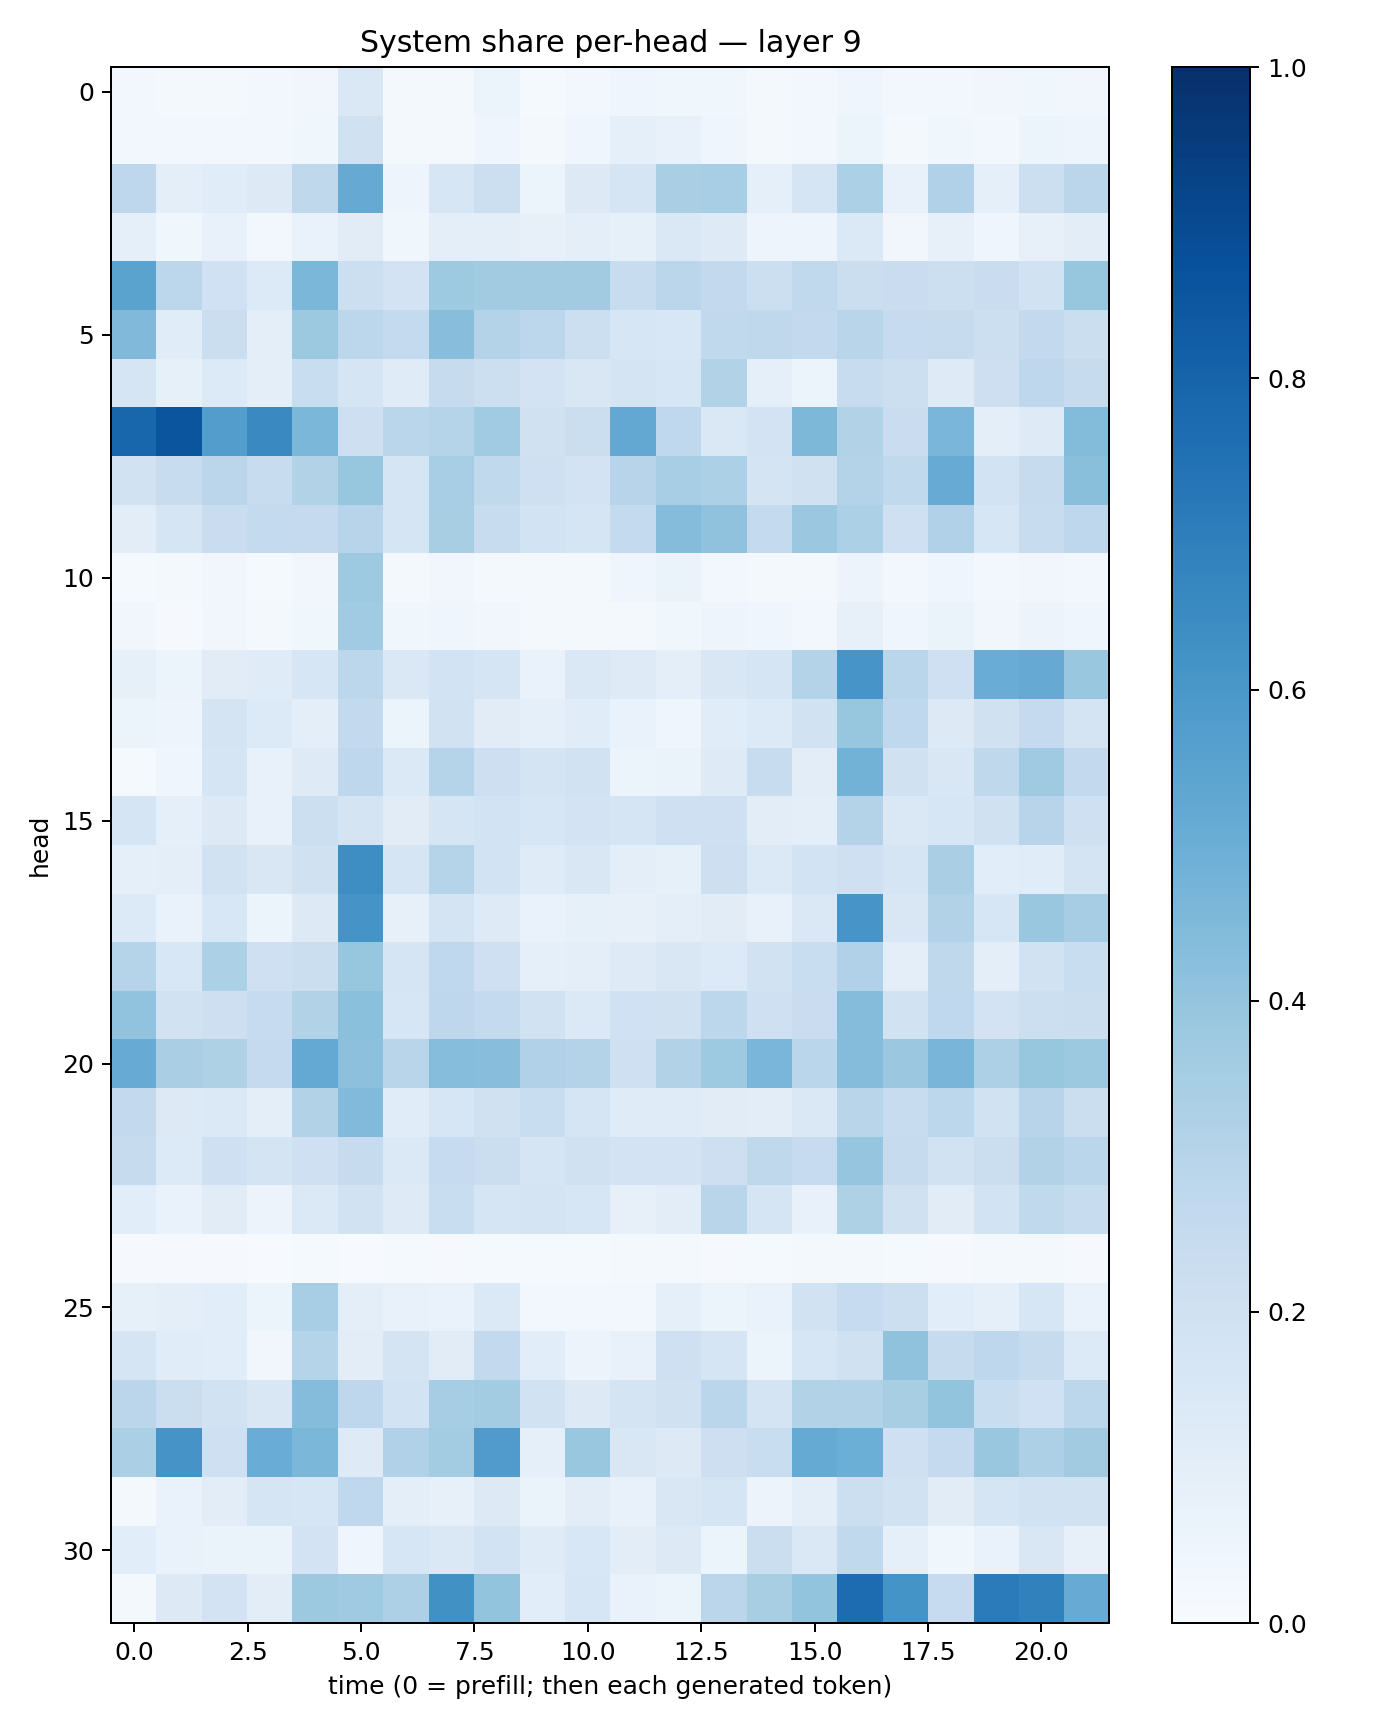

Source data for this figure (header and first rows):
0.02780168, 0.018554067, 0.021659497, 0.027774405, 0.032800816, 0.14653721, 0.017664878, 0.020599123, 0.05185137, 0.013915695, 0.026310267, 0.040608015, 0.038870938, 0.0356391, 0.020095227, 0.023975998, 0.04349485, 0.024846122, 0.02561802, 0.034300204, 0.03833832, 0.032383185
0.02803, 0.02873, 0.02661, 0.02712, 0.03528, 0.1969, 0.0216, 0.02334, 0.04457, 0.02272, 0.04076, 0.08989, 0.07057, 0.04296, 0.02287, 0.02454, 0.0587, 0.0222, 0.03715, 0.02895, 0.05874, 0.04805
0.2746, 0.1013, 0.1143, 0.129, 0.2718, 0.5137, 0.04962, 0.1604, 0.2162, 0.06156, 0.1277, 0.1688, 0.3386, 0.3472, 0.0915, 0.1647, 0.3292, 0.07736, 0.3167, 0.09329, 0.2179, 0.2835
0.09315, 0.03561, 0.07786, 0.02934, 0.06846, 0.1127, 0.03812, 0.09824, 0.0962, 0.07844, 0.09736, 0.08555, 0.1425, 0.1222, 0.04987, 0.04883, 0.1405, 0.03364, 0.08129, 0.0433, 0.07946, 0.1042
0.5491, 0.2796, 0.1998, 0.1349, 0.4584, 0.2184, 0.1809, 0.3718, 0.362, 0.3618, 0.363, 0.2367, 0.2843, 0.2582, 0.218, 0.2631, 0.2246, 0.2272, 0.2173, 0.2277, 0.1897, 0.394
0.4489, 0.1148, 0.225, 0.09477, 0.3765, 0.2781, 0.255, 0.4277, 0.3063, 0.2798, 0.2187, 0.1589, 0.1544, 0.2625, 0.2718, 0.261, 0.2923, 0.2492, 0.2445, 0.2181, 0.2613, 0.2213
0.1661, 0.08218, 0.1336, 0.09661, 0.2313, 0.1663, 0.1197, 0.2423, 0.217, 0.1813, 0.1503, 0.1781, 0.1628, 0.3109, 0.08801, 0.05393, 0.2346, 0.2187, 0.1239, 0.2138, 0.2752, 0.2423
0.7921, 0.8587, 0.5709, 0.6549, 0.4572, 0.2126, 0.2856, 0.3005, 0.3648, 0.1954, 0.2261, 0.5236, 0.2671, 0.1421, 0.1835, 0.4543, 0.314, 0.228, 0.4647, 0.09724, 0.125, 0.4389
0.1878, 0.2387, 0.2816, 0.2346, 0.3147, 0.392, 0.1661, 0.3442, 0.2633, 0.2067, 0.1802, 0.2937, 0.3468, 0.3289, 0.1765, 0.1976, 0.3062, 0.2627, 0.5102, 0.1874, 0.2445, 0.4255
0.1048, 0.1644, 0.2269, 0.2554, 0.2507, 0.2944, 0.1664, 0.3435, 0.2398, 0.1864, 0.1716, 0.2565, 0.4363, 0.4093, 0.2554, 0.381, 0.3311, 0.2061, 0.3188, 0.1596, 0.2366, 0.276
0.0145, 0.01922, 0.03294, 0.01426, 0.033, 0.3713, 0.01756, 0.03188, 0.02186, 0.01737, 0.01762, 0.03972, 0.06387, 0.03046, 0.01864, 0.01622, 0.05851, 0.02591, 0.04508, 0.02348, 0.03451, 0.02762
0.03423, 0.009157, 0.03255, 0.02091, 0.0389, 0.3669, 0.03859, 0.03946, 0.03174, 0.01799, 0.01978, 0.02086, 0.03529, 0.04725, 0.04145, 0.02914, 0.0809, 0.04608, 0.06309, 0.03512, 0.05519, 0.04501
0.08237, 0.052, 0.113, 0.1179, 0.1583, 0.2809, 0.1482, 0.1856, 0.1705, 0.06791, 0.1409, 0.1245, 0.09767, 0.1509, 0.1712, 0.3057, 0.6074, 0.2881, 0.2036, 0.5049, 0.5133, 0.3833
0.05301, 0.04767, 0.1737, 0.1344, 0.09752, 0.2596, 0.05938, 0.19, 0.1111, 0.08696, 0.1138, 0.06855, 0.04442, 0.1139, 0.1349, 0.1934, 0.3931, 0.2664, 0.1328, 0.197, 0.2501, 0.1766
0.01379, 0.04211, 0.167, 0.07397, 0.1243, 0.2749, 0.138, 0.2991, 0.2148, 0.177, 0.1904, 0.05441, 0.063, 0.1235, 0.2416, 0.1047, 0.4787, 0.198, 0.1494, 0.2705, 0.3698, 0.2581
0.17, 0.09352, 0.1307, 0.07093, 0.2178, 0.1774, 0.112, 0.1682, 0.1872, 0.1604, 0.1808, 0.1698, 0.2051, 0.2071, 0.1051, 0.1008, 0.3084, 0.1427, 0.1581, 0.1978, 0.2965, 0.2082
0.08908, 0.09885, 0.1933, 0.1517, 0.1985, 0.6396, 0.1711, 0.2991, 0.1873, 0.1185, 0.1511, 0.09846, 0.08559, 0.2128, 0.1399, 0.1866, 0.2064, 0.1682, 0.3383, 0.1064, 0.1155, 0.172
0.1365, 0.0672, 0.1527, 0.05969, 0.131, 0.6133, 0.07882, 0.1749, 0.1232, 0.06828, 0.0828, 0.08203, 0.09707, 0.1101, 0.07479, 0.1434, 0.6083, 0.1517, 0.3154, 0.1571, 0.3859, 0.3485
0.3038, 0.1536, 0.3293, 0.2063, 0.2224, 0.3928, 0.17, 0.2685, 0.2041, 0.08726, 0.09589, 0.1247, 0.1517, 0.1332, 0.1949, 0.2343, 0.3183, 0.09609, 0.2701, 0.1007, 0.194, 0.2326
0.4027, 0.1926, 0.2122, 0.2481, 0.3125, 0.4199, 0.1628, 0.2773, 0.2551, 0.1896, 0.1393, 0.1996, 0.1972, 0.2784, 0.2084, 0.2288, 0.435, 0.1909, 0.2668, 0.1821, 0.2151, 0.219
0.5107, 0.3361, 0.3208, 0.2512, 0.5209, 0.417, 0.2916, 0.4326, 0.4285, 0.3177, 0.3066, 0.2032, 0.312, 0.3742, 0.4616, 0.2871, 0.4361, 0.3806, 0.4649, 0.3258, 0.3932, 0.3751
0.258, 0.1274, 0.139, 0.09486, 0.3135, 0.445, 0.114, 0.1627, 0.198, 0.2325, 0.1716, 0.1197, 0.1188, 0.1118, 0.1031, 0.1458, 0.2905, 0.2351, 0.2812, 0.1934, 0.294, 0.2248
0.2461, 0.1358, 0.2064, 0.1742, 0.2049, 0.2459, 0.1393, 0.2484, 0.2242, 0.1678, 0.197, 0.1799, 0.182, 0.2147, 0.2722, 0.2464, 0.3978, 0.2455, 0.1884, 0.2265, 0.3123, 0.2868
0.1067, 0.06768, 0.11, 0.05713, 0.1406, 0.1879, 0.1213, 0.2323, 0.1679, 0.1731, 0.161, 0.07994, 0.1048, 0.2897, 0.1687, 0.07463, 0.3218, 0.1982, 0.1113, 0.1857, 0.262, 0.2411
0.01006, 0.008652, 0.01132, 0.00768, 0.01492, 0.007396, 0.0138, 0.01035, 0.01286, 0.01517, 0.0132, 0.01911, 0.02246, 0.009255, 0.01206, 0.01808, 0.0218, 0.01256, 0.009083, 0.01595, 0.0225, 0.01038
0.08552, 0.09477, 0.1064, 0.06237, 0.3469, 0.09833, 0.07697, 0.06692, 0.1391, 0.02856, 0.02709, 0.03017, 0.09253, 0.06039, 0.06908, 0.192, 0.248, 0.215, 0.1084, 0.09047, 0.1635, 0.06936
0.1718, 0.1153, 0.1071, 0.03141, 0.299, 0.1041, 0.1725, 0.1106, 0.2588, 0.1064, 0.05527, 0.07103, 0.2044, 0.1665, 0.05268, 0.1634, 0.1953, 0.4099, 0.2444, 0.2772, 0.244, 0.1341
0.285, 0.221, 0.1912, 0.1512, 0.4347, 0.2771, 0.1849, 0.3495, 0.3566, 0.1919, 0.1305, 0.1769, 0.1977, 0.2867, 0.1795, 0.3153, 0.3124, 0.34, 0.4019, 0.2338, 0.1996, 0.2793
0.3332, 0.6129, 0.2038, 0.5042, 0.4601, 0.1244, 0.3172, 0.3586, 0.5798, 0.09128, 0.389, 0.1507, 0.1324, 0.2129, 0.234, 0.5172, 0.4989, 0.2071, 0.2525, 0.3895, 0.3267, 0.3614
0.02065, 0.07027, 0.1048, 0.1681, 0.1637, 0.268, 0.09493, 0.08198, 0.1287, 0.06501, 0.1022, 0.07674, 0.1507, 0.1651, 0.05689, 0.101, 0.2178, 0.1941, 0.1125, 0.167, 0.1923, 0.1929
0.1055, 0.06803, 0.0652, 0.06544, 0.1816, 0.04362, 0.1612, 0.1447, 0.1851, 0.1205, 0.1538, 0.1027, 0.1318, 0.05911, 0.2246, 0.1418, 0.2653, 0.08997, 0.03532, 0.06782, 0.1488, 0.08059
0.02267, 0.1307, 0.1832, 0.1034, 0.3783, 0.369, 0.3257, 0.6287, 0.3986, 0.1075, 0.1635, 0.0679, 0.05397, 0.2832, 0.3437, 0.3996, 0.7688, 0.6164, 0.2473, 0.7087, 0.6857, 0.5085
